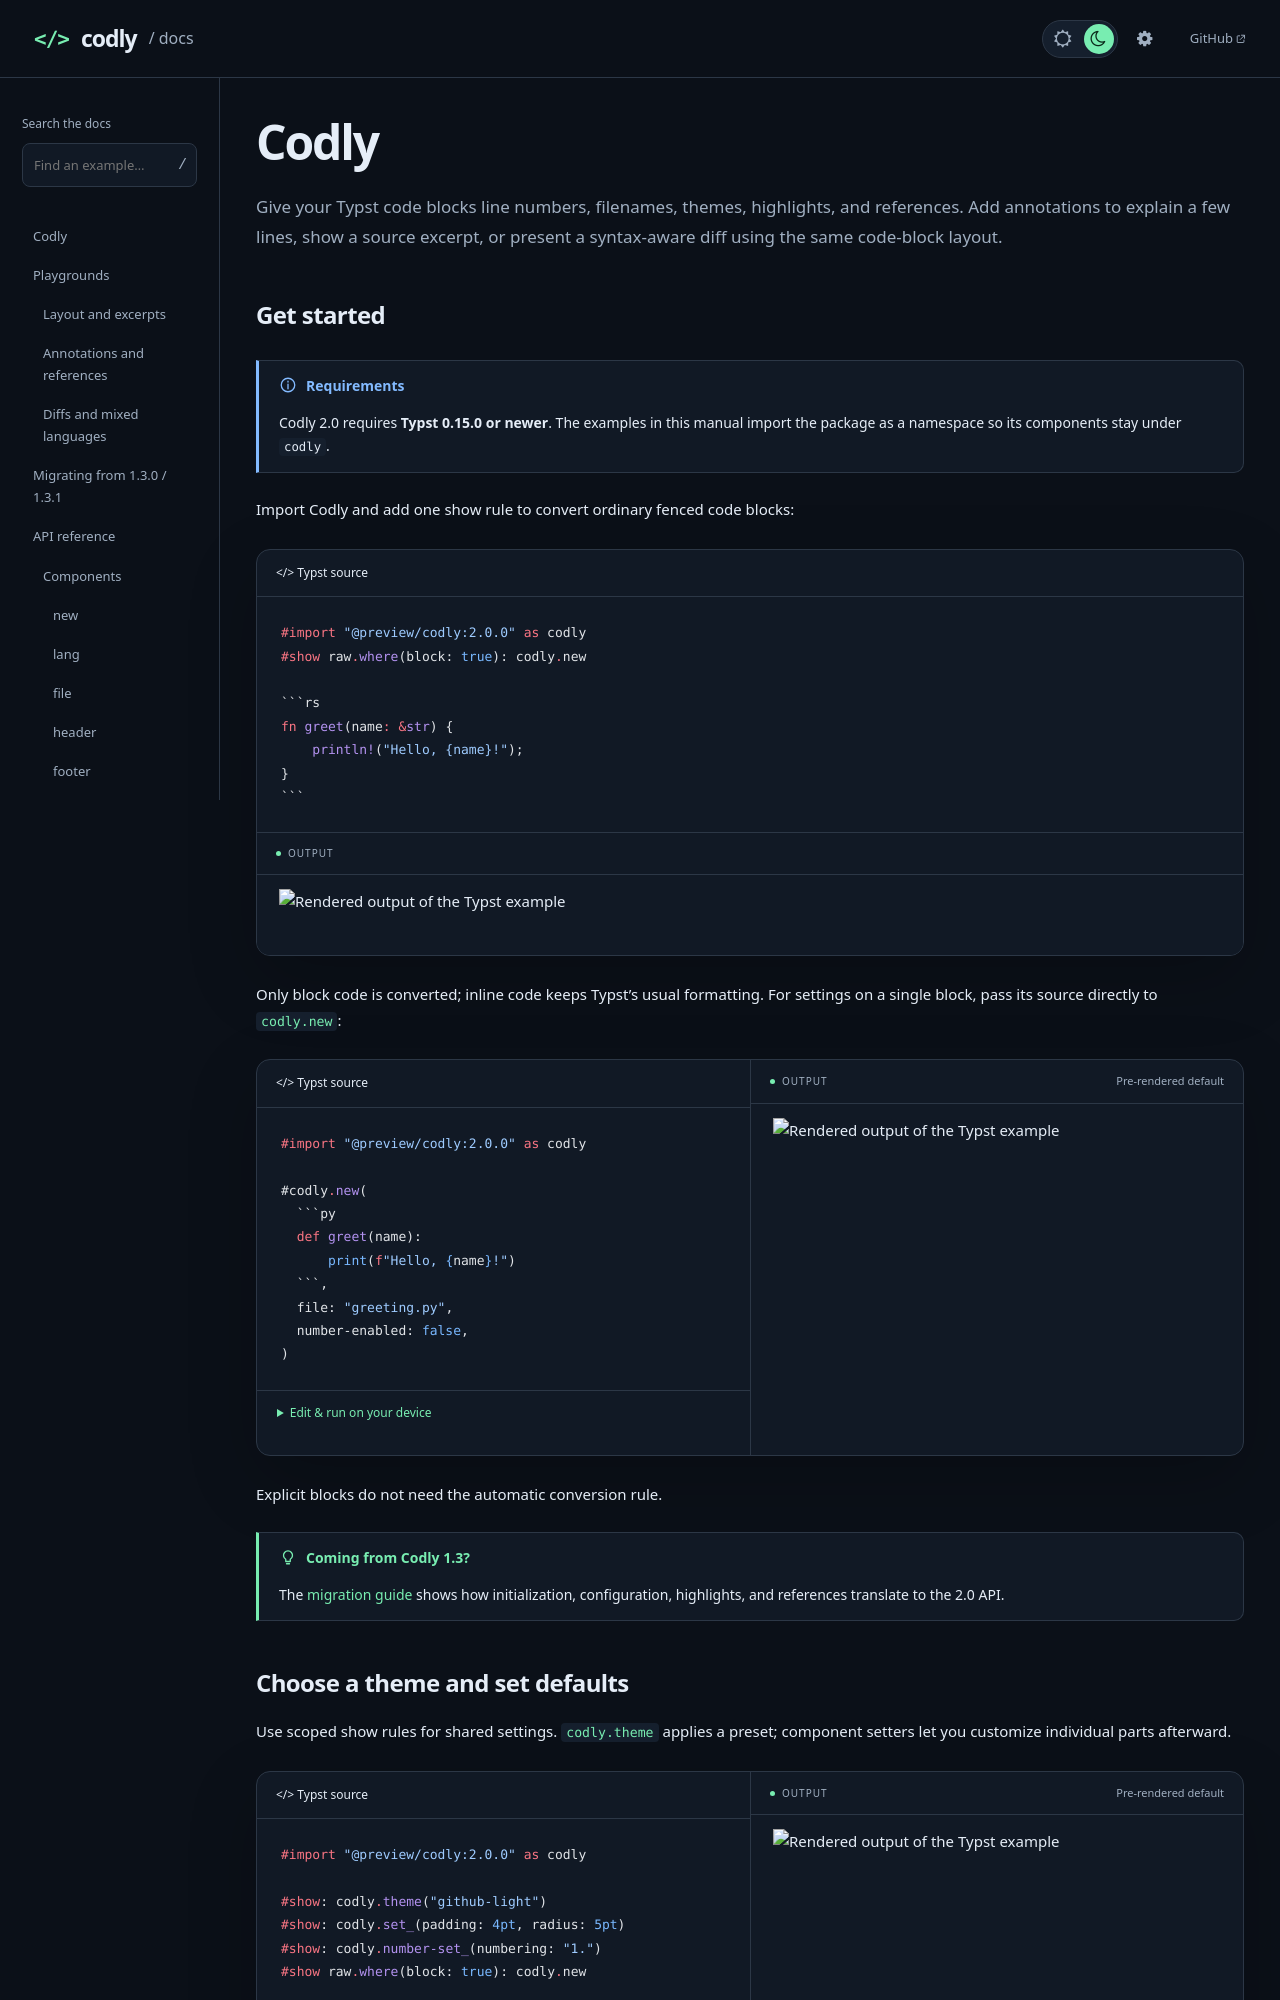

repository: Dherse/codly · page: index.html · generator: mdbook

# Codly

Give your Typst code blocks line numbers, filenames, themes, highlights, and
references. Add annotations to explain a few lines, show a source excerpt, or
present a syntax-aware diff using the same code-block layout.

## Get started

> [!NOTE] Requirements
> Codly 2.0 requires **Typst 0.15.0 or newer**. The examples in this manual
> import the package as a namespace so its components stay under `codly`.

Import Codly and add one show rule to convert ordinary fenced code blocks:

````typst preview fixed
#import "@preview/codly:2.0.0" as codly
#show raw.where(block: true): codly.new

```rs
fn greet(name: &str) {
    println!("Hello, {name}!");
}
```
````

Only block code is converted; inline code keeps Typst's usual formatting.
For settings on a single block, pass its source directly to
[`codly.new`](api/components/new.md):

````typst preview
#import "@preview/codly:2.0.0" as codly

#codly.new(
  ```py
  def greet(name):
      print(f"Hello, {name}!")
  ```,
  file: "greeting.py",
  number-enabled: false,
)
````

Explicit blocks do not need the automatic conversion rule.

> [!TIP] Coming from Codly 1.3?
> The [migration guide](migration-1.3.md) shows how initialization,
> configuration, highlights, and references translate to the 2.0 API.

## Choose a theme and set defaults

Use scoped show rules for shared settings. [`codly.theme`](api/helpers/theme.md)
applies a preset; component setters let you customize individual parts afterward.

````typst preview
#import "@preview/codly:2.0.0" as codly

#show: codly.theme("github-light")
#show: codly.set_(padding: 4pt, radius: 5pt)
#show: codly.number-set_(numbering: "1.")
#show raw.where(block: true): codly.new

```py
def square(value):
    return value * value
```
````

The six built-in presets are `thesis` (the default), `dark`, `clean`,
`github-light`, `solarized-light`, and `one-light`. Put show rules in a content
block to limit their scope, as in the
[`codly.new` examples](api/components/new.md#example-scoped-styling).
